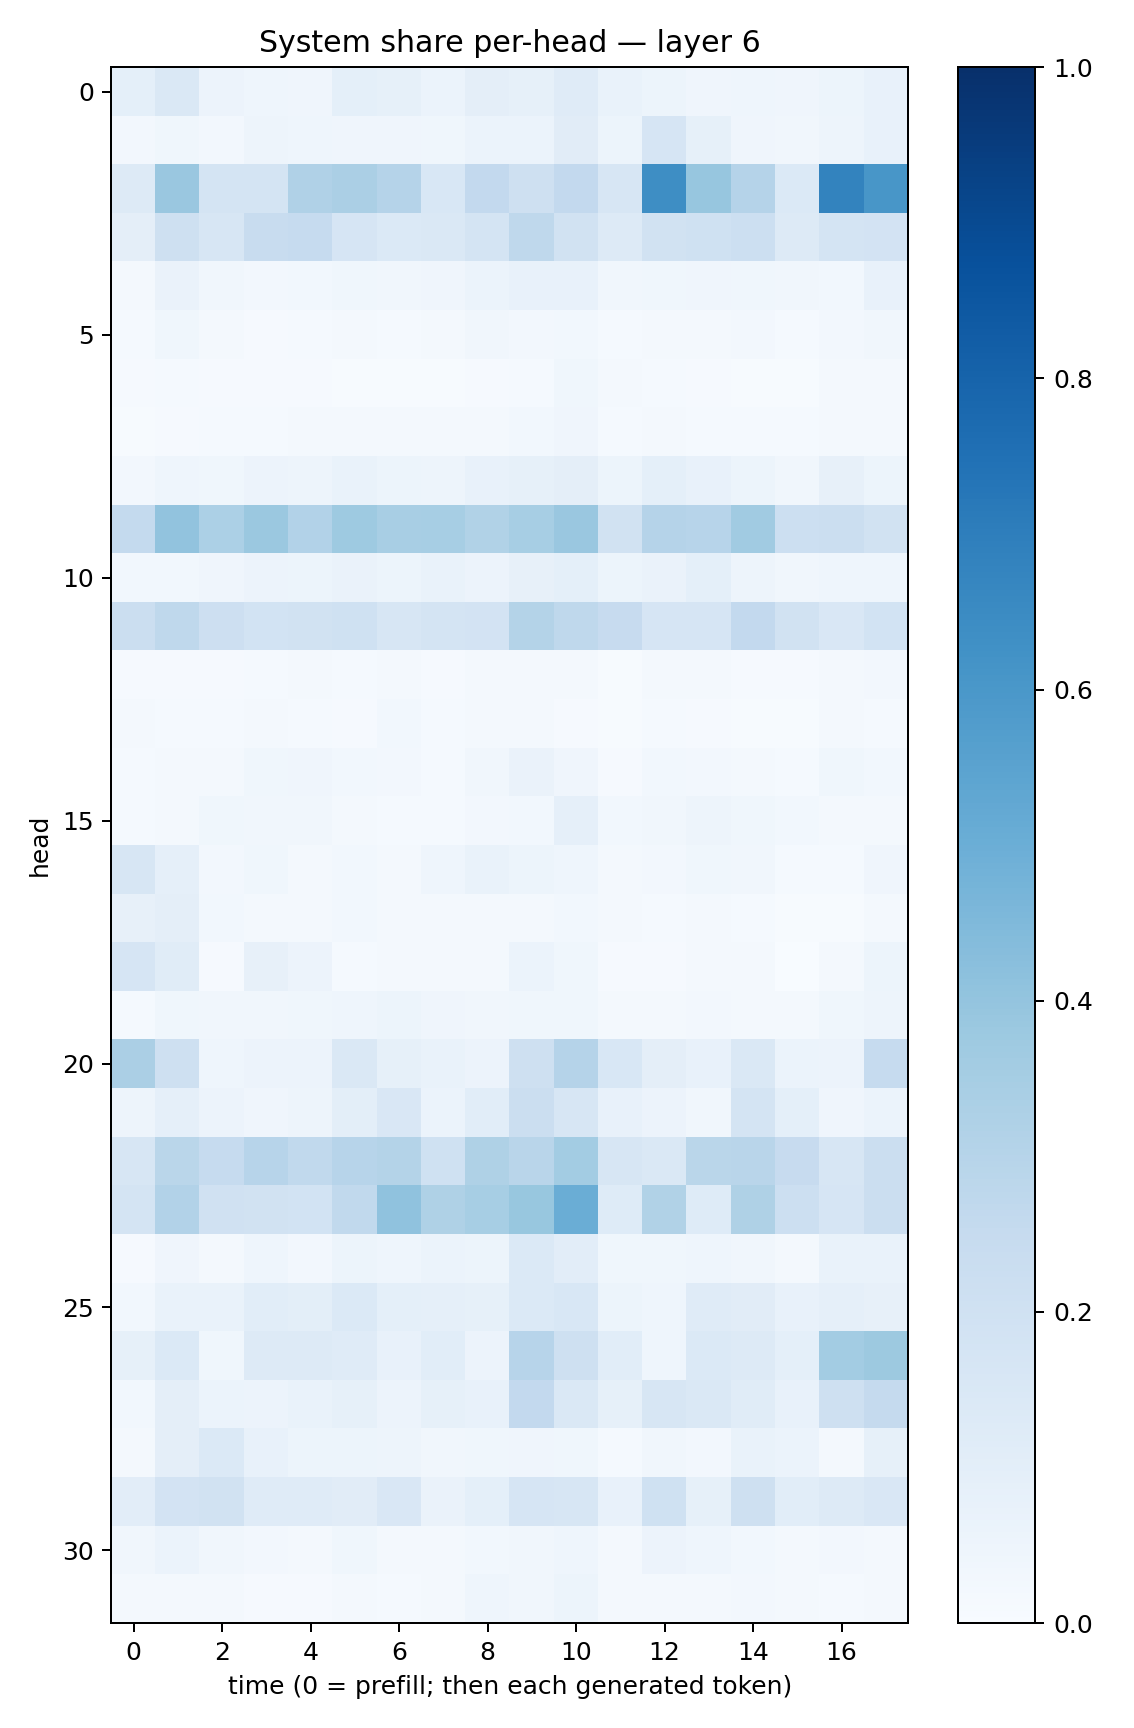

The data file committed next to this chart (first rows):
0.09343877, 0.14389503, 0.05844472, 0.04319743, 0.041309536, 0.09355535, 0.082563, 0.05882767, 0.09595437, 0.085397854, 0.11903518, 0.06769209, 0.05188817, 0.042182148, 0.04322686, 0.042340517, 0.051888946, 0.07087562
0.02659, 0.03904, 0.02647, 0.04975, 0.04399, 0.04059, 0.04179, 0.03679, 0.05876, 0.06224, 0.1123, 0.05411, 0.1677, 0.08226, 0.04289, 0.03502, 0.04851, 0.07284
0.1306, 0.3855, 0.1785, 0.1781, 0.3195, 0.333, 0.3036, 0.1545, 0.2593, 0.2048, 0.2615, 0.1607, 0.6402, 0.3914, 0.3028, 0.1392, 0.6773, 0.6027
0.09382, 0.2088, 0.1582, 0.2345, 0.2462, 0.1643, 0.14, 0.1456, 0.1726, 0.2716, 0.189, 0.1266, 0.1914, 0.2003, 0.2186, 0.1252, 0.1778, 0.1824
0.0213, 0.06267, 0.03287, 0.02587, 0.02918, 0.0359, 0.03308, 0.0395, 0.05949, 0.07722, 0.07056, 0.0338, 0.03619, 0.04044, 0.03789, 0.03355, 0.02791, 0.07086
0.0137, 0.03559, 0.01911, 0.01083, 0.01504, 0.0191, 0.0136, 0.0167, 0.03395, 0.0236, 0.02747, 0.01303, 0.01989, 0.02045, 0.02523, 0.01459, 0.02395, 0.03221
0.01022, 0.01268, 0.009257, 0.009793, 0.008545, 0.004616, 0.004593, 0.006643, 0.01126, 0.01386, 0.03598, 0.02037, 0.01179, 0.00933, 0.006582, 0.004962, 0.01575, 0.01763
0.006218, 0.01008, 0.01335, 0.01324, 0.01623, 0.02279, 0.01951, 0.01571, 0.02324, 0.02809, 0.0401, 0.0155, 0.01575, 0.0144, 0.01494, 0.01437, 0.01721, 0.02145
0.02644, 0.04622, 0.03729, 0.05821, 0.04697, 0.06882, 0.05346, 0.04781, 0.07569, 0.08347, 0.09717, 0.05091, 0.09134, 0.07573, 0.05228, 0.03171, 0.08086, 0.0533
0.2544, 0.4037, 0.3294, 0.3814, 0.309, 0.3718, 0.3415, 0.3473, 0.3158, 0.3467, 0.3848, 0.1894, 0.304, 0.2945, 0.3635, 0.2168, 0.2258, 0.1934
0.02912, 0.03125, 0.03932, 0.0572, 0.05323, 0.06389, 0.05358, 0.06653, 0.05692, 0.07927, 0.09149, 0.05225, 0.06287, 0.09269, 0.0491, 0.03176, 0.04309, 0.04358
0.2198, 0.2707, 0.2146, 0.1871, 0.1923, 0.2014, 0.1573, 0.1788, 0.1824, 0.308, 0.2734, 0.2424, 0.1666, 0.166, 0.2596, 0.1926, 0.1512, 0.1856
0.009572, 0.009111, 0.01132, 0.01276, 0.01993, 0.0142, 0.01575, 0.01143, 0.02259, 0.02036, 0.02273, 0.007738, 0.02324, 0.0188, 0.009753, 0.009816, 0.01603, 0.02458
0.02129, 0.0151, 0.01432, 0.01567, 0.01504, 0.01149, 0.02978, 0.01504, 0.02193, 0.01821, 0.01164, 0.006233, 0.01213, 0.009772, 0.006144, 0.006381, 0.01834, 0.0126
0.01327, 0.02263, 0.02095, 0.03701, 0.04264, 0.02772, 0.02366, 0.01467, 0.03461, 0.06339, 0.04265, 0.01158, 0.02979, 0.02373, 0.02239, 0.0143, 0.03625, 0.02888
0.01223, 0.01931, 0.03812, 0.03466, 0.0318, 0.0182, 0.01293, 0.01375, 0.02506, 0.02909, 0.08711, 0.02912, 0.03515, 0.05044, 0.03692, 0.0301, 0.01603, 0.01837
0.1589, 0.08838, 0.02681, 0.03598, 0.01768, 0.03013, 0.02246, 0.04551, 0.06854, 0.05145, 0.04517, 0.0169, 0.02675, 0.03703, 0.03138, 0.0138, 0.01419, 0.04076
0.07983, 0.09556, 0.02948, 0.02327, 0.01654, 0.03089, 0.01658, 0.01925, 0.01757, 0.02225, 0.0279, 0.01856, 0.01257, 0.01776, 0.01283, 0.005159, 0.007369, 0.01613
0.1658, 0.1168, 0.008403, 0.07891, 0.05818, 0.015, 0.01644, 0.01702, 0.01945, 0.05906, 0.03898, 0.007978, 0.01047, 0.01795, 0.0196, 0.003125, 0.0192, 0.05257
0.01384, 0.03642, 0.03318, 0.03306, 0.03778, 0.04431, 0.05186, 0.04066, 0.03313, 0.03775, 0.03852, 0.02183, 0.01903, 0.02552, 0.0205, 0.02326, 0.03574, 0.0501
0.3341, 0.2039, 0.04604, 0.0555, 0.05748, 0.1472, 0.08257, 0.06678, 0.05654, 0.2045, 0.3039, 0.1553, 0.09401, 0.07176, 0.1473, 0.06015, 0.05517, 0.2478
0.04923, 0.08825, 0.05471, 0.04121, 0.04925, 0.1007, 0.1485, 0.05878, 0.1073, 0.2239, 0.1628, 0.07068, 0.05774, 0.03284, 0.1739, 0.09174, 0.0416, 0.062
0.1588, 0.2867, 0.2483, 0.2956, 0.2628, 0.2951, 0.3064, 0.2015, 0.3238, 0.2926, 0.3568, 0.1639, 0.141, 0.2874, 0.2911, 0.2427, 0.1587, 0.2192
0.1789, 0.3121, 0.1982, 0.1943, 0.1838, 0.2638, 0.4063, 0.322, 0.3447, 0.3875, 0.5022, 0.1216, 0.3143, 0.122, 0.3234, 0.217, 0.1671, 0.2202
0.01066, 0.04274, 0.02218, 0.04423, 0.02713, 0.05459, 0.043, 0.06014, 0.05116, 0.1378, 0.1041, 0.03597, 0.03811, 0.04304, 0.03402, 0.0191, 0.07014, 0.06975
0.03078, 0.0672, 0.06977, 0.109, 0.09779, 0.1397, 0.09285, 0.08653, 0.08406, 0.1385, 0.156, 0.05139, 0.04414, 0.1188, 0.1095, 0.07424, 0.08701, 0.08003
0.08498, 0.1375, 0.03761, 0.128, 0.1319, 0.1195, 0.07511, 0.1059, 0.05672, 0.2946, 0.2058, 0.1077, 0.04404, 0.1395, 0.1324, 0.09086, 0.3581, 0.3757
0.02848, 0.09715, 0.05946, 0.05639, 0.06904, 0.08388, 0.05827, 0.08476, 0.07766, 0.2586, 0.1484, 0.08545, 0.16, 0.1473, 0.1134, 0.07506, 0.2082, 0.2508
0.02162, 0.09433, 0.1396, 0.07072, 0.05169, 0.05278, 0.04745, 0.0344, 0.03747, 0.04262, 0.03705, 0.01319, 0.03283, 0.026, 0.07021, 0.06182, 0.01699, 0.08242
0.102, 0.1823, 0.1949, 0.1195, 0.1188, 0.1107, 0.1489, 0.06522, 0.0905, 0.1656, 0.1616, 0.07616, 0.2019, 0.08564, 0.2068, 0.1057, 0.1324, 0.1488
0.03239, 0.0606, 0.03382, 0.02693, 0.02092, 0.03588, 0.02032, 0.01626, 0.0311, 0.03157, 0.04529, 0.02213, 0.0555, 0.04415, 0.02781, 0.01913, 0.02696, 0.02189
0.01655, 0.02193, 0.01897, 0.01066, 0.009797, 0.01688, 0.01387, 0.01761, 0.04447, 0.03131, 0.05192, 0.01713, 0.0211, 0.01762, 0.02731, 0.01868, 0.01265, 0.0221
